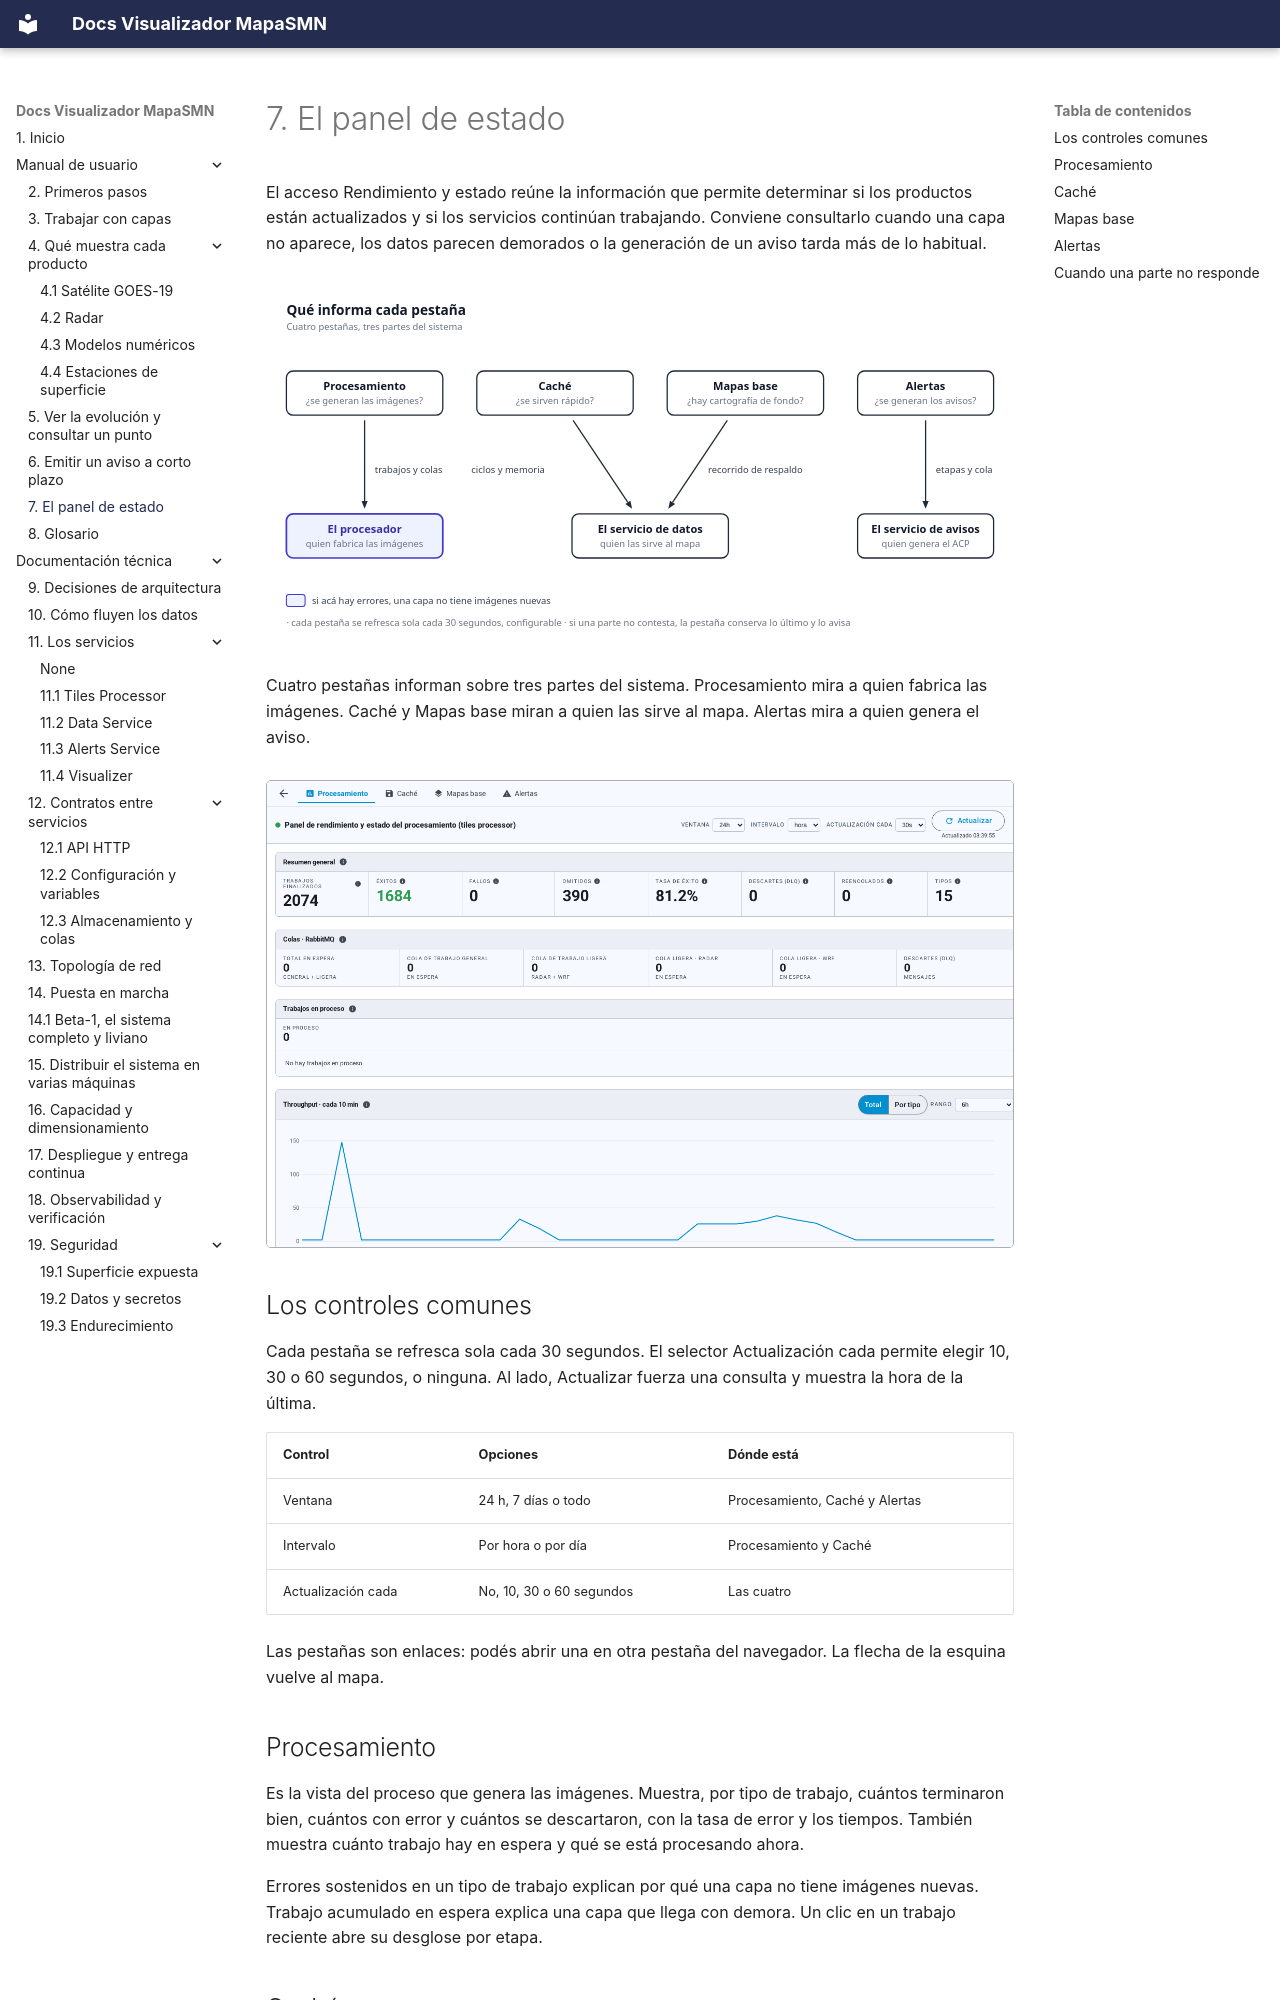

repository: fiuba-tp-g153-smn/visualizer · page: manual/panel-de-estado/index.html · generator: mkdocs

---
title: 7. El panel de estado
---

# 7. El panel de estado

El acceso Rendimiento y estado reúne la información que permite determinar si los productos están
actualizados y si los servicios continúan trabajando. Conviene consultarlo cuando una capa no
aparece, los datos parecen demorados o la generación de un aviso tarda más de lo habitual.

![Qué informa cada pestaña](../imgs/diagrams/panel-estado-fuentes.svg){ .diagram loading=lazy }

Cuatro pestañas informan sobre tres partes del sistema. Procesamiento mira a quien fabrica las
imágenes. Caché y Mapas base miran a quien las sirve al mapa. Alertas mira a quien genera el aviso.

![La pestaña Procesamiento del panel de estado](../imgs/manual/07-procesamiento.png){ .doc-figure loading=lazy }

## Los controles comunes

Cada pestaña se refresca sola cada 30 segundos. El selector Actualización cada permite
elegir 10, 30 o 60 segundos, o ninguna. Al lado, Actualizar fuerza una consulta y muestra la
hora de la última.

| Control | Opciones | Dónde está |
|---|---|---|
| Ventana | 24 h, 7 días o todo | Procesamiento, Caché y Alertas |
| Intervalo | Por hora o por día | Procesamiento y Caché |
| Actualización cada | No, 10, 30 o 60 segundos | Las cuatro |

Las pestañas son enlaces: podés abrir una en otra pestaña del navegador. La flecha de la
esquina vuelve al mapa.
